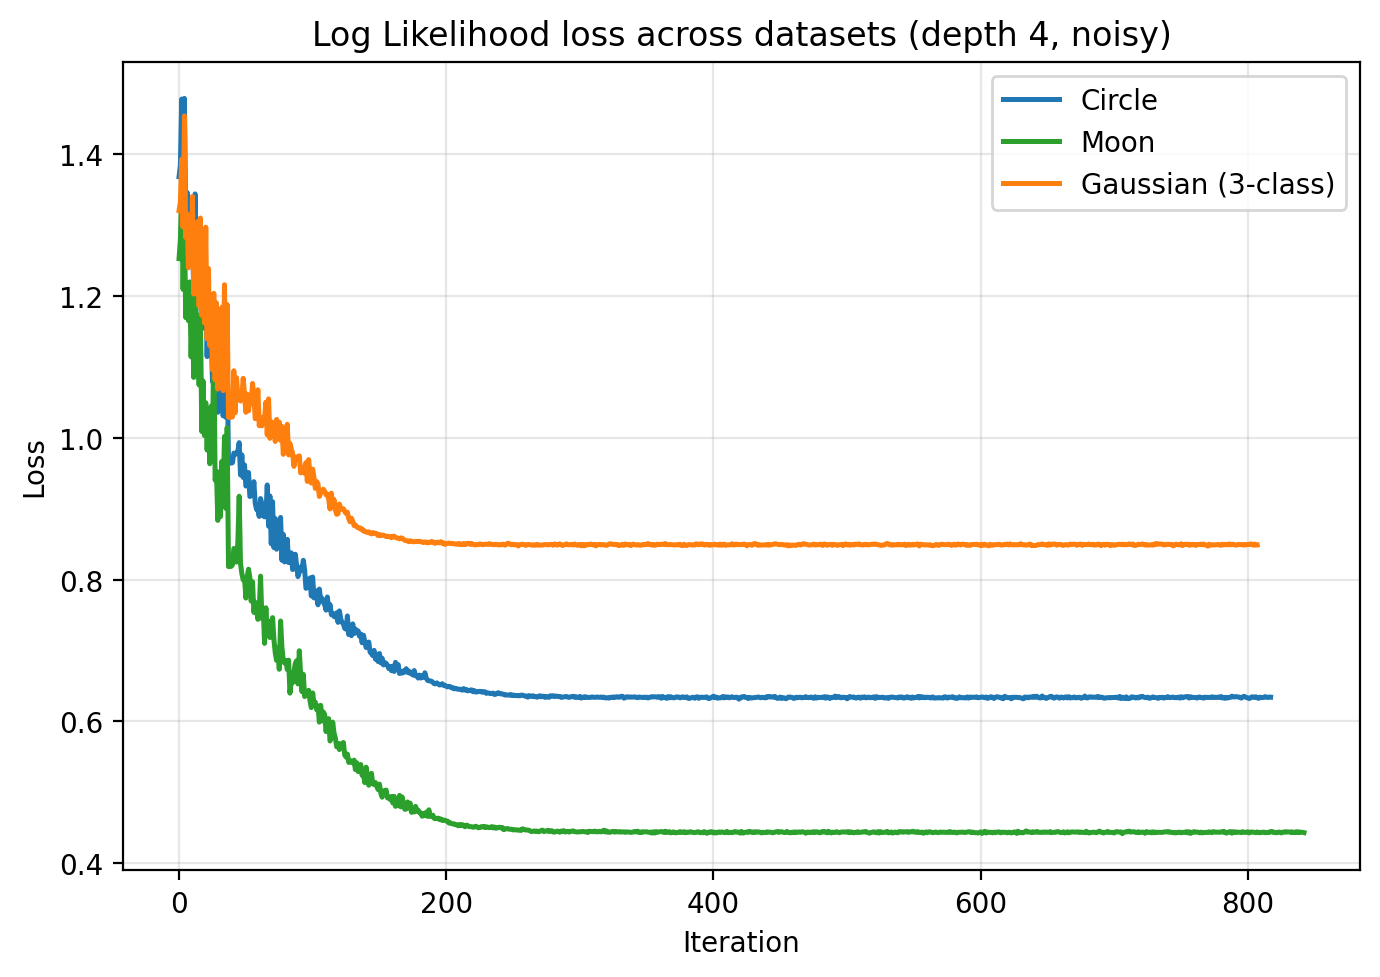

Values plotted in this chart, from the file beside it:
iter, mean_circle, std_circle, lo_circle, hi_circle, mean_moon, std_moon, lo_moon, hi_moon, mean_gauss_3class, std_gauss_3class, lo_gauss_3class, hi_gauss_3class
0, 1.368, 0.156, 1.212, 1.524, 1.253, 0.1815, 1.071, 1.434, 1.321, 0.07814, 1.242, 1.399
1, 1.384, 0.1813, 1.203, 1.566, 1.28, 0.142, 1.138, 1.422, 1.333, 0.09141, 1.241, 1.424
2, 1.478, 0.1702, 1.308, 1.648, 1.349, 0.2038, 1.145, 1.552, 1.393, 0.1415, 1.252, 1.535
3, 1.36, 0.1927, 1.167, 1.553, 1.21, 0.1468, 1.063, 1.356, 1.297, 0.08401, 1.213, 1.381
4, 1.479, 0.1937, 1.285, 1.672, 1.303, 0.2235, 1.08, 1.527, 1.454, 0.1433, 1.311, 1.597
5, 1.307, 0.1427, 1.164, 1.449, 1.17, 0.1467, 1.023, 1.316, 1.283, 0.07767, 1.205, 1.36
6, 1.346, 0.1289, 1.217, 1.475, 1.217, 0.1821, 1.035, 1.399, 1.316, 0.1334, 1.183, 1.45
7, 1.308, 0.1708, 1.137, 1.479, 1.165, 0.1749, 0.9904, 1.34, 1.24, 0.07522, 1.165, 1.315
8, 1.327, 0.155, 1.172, 1.482, 1.22, 0.1853, 1.035, 1.405, 1.3, 0.1113, 1.189, 1.411
9, 1.277, 0.1409, 1.136, 1.418, 1.114, 0.1531, 0.9612, 1.267, 1.243, 0.09618, 1.147, 1.34
10, 1.284, 0.1623, 1.122, 1.446, 1.187, 0.2146, 0.9723, 1.402, 1.341, 0.1383, 1.202, 1.479
11, 1.208, 0.1454, 1.063, 1.354, 1.085, 0.1412, 0.944, 1.226, 1.203, 0.07095, 1.132, 1.274
12, 1.344, 0.1759, 1.168, 1.52, 1.278, 0.2418, 1.036, 1.52, 1.293, 0.1281, 1.165, 1.421
13, 1.191, 0.1142, 1.077, 1.305, 1.091, 0.1542, 0.9372, 1.246, 1.204, 0.07292, 1.131, 1.277
14, 1.211, 0.1423, 1.069, 1.354, 1.153, 0.1285, 1.025, 1.282, 1.305, 0.1328, 1.172, 1.438
15, 1.189, 0.1473, 1.041, 1.336, 1.075, 0.1424, 0.9321, 1.217, 1.185, 0.07277, 1.113, 1.258
16, 1.199, 0.1497, 1.049, 1.349, 1.174, 0.1717, 1.002, 1.346, 1.31, 0.116, 1.194, 1.426
17, 1.163, 0.1427, 1.02, 1.306, 1.009, 0.146, 0.863, 1.155, 1.173, 0.07751, 1.095, 1.25
18, 1.29, 0.1674, 1.123, 1.458, 1.08, 0.1659, 0.9143, 1.246, 1.26, 0.1171, 1.143, 1.377
19, 1.155, 0.1211, 1.034, 1.276, 1.003, 0.1137, 0.8894, 1.117, 1.162, 0.08219, 1.08, 1.244
20, 1.23, 0.1483, 1.082, 1.378, 1.05, 0.1293, 0.9202, 1.179, 1.297, 0.1389, 1.158, 1.436
21, 1.115, 0.1499, 0.9648, 1.265, 0.9827, 0.1281, 0.8546, 1.111, 1.14, 0.07844, 1.061, 1.218
22, 1.189, 0.1433, 1.046, 1.333, 1.041, 0.1904, 0.8506, 1.231, 1.239, 0.1433, 1.096, 1.382
23, 1.125, 0.1435, 0.9811, 1.268, 0.9634, 0.1577, 0.8057, 1.121, 1.13, 0.08375, 1.046, 1.214
24, 1.158, 0.1246, 1.034, 1.283, 1.045, 0.1746, 0.8701, 1.219, 1.182, 0.1467, 1.035, 1.329
25, 1.079, 0.1109, 0.9684, 1.19, 0.9777, 0.1432, 0.8345, 1.121, 1.096, 0.07247, 1.023, 1.168
26, 1.195, 0.1536, 1.041, 1.348, 1.142, 0.2081, 0.9339, 1.35, 1.204, 0.113, 1.091, 1.317
27, 1.089, 0.1532, 0.9361, 1.242, 0.9402, 0.1067, 0.8335, 1.047, 1.082, 0.07664, 1.005, 1.158
28, 1.135, 0.168, 0.9671, 1.303, 0.9524, 0.207, 0.7454, 1.159, 1.19, 0.0844, 1.106, 1.275
29, 1.036, 0.1133, 0.9227, 1.149, 0.8835, 0.14, 0.7434, 1.024, 1.069, 0.06887, 0.9998, 1.138
30, 1.115, 0.1419, 0.9736, 1.257, 0.9518, 0.1418, 0.81, 1.094, 1.15, 0.1044, 1.046, 1.255
31, 1.054, 0.1049, 0.9494, 1.159, 0.8888, 0.1513, 0.7374, 1.04, 1.073, 0.08282, 0.9899, 1.156
32, 1.161, 0.1345, 1.027, 1.296, 0.9667, 0.1326, 0.8341, 1.099, 1.184, 0.1361, 1.048, 1.32
33, 1.031, 0.1023, 0.9287, 1.133, 0.9141, 0.1469, 0.7671, 1.061, 1.067, 0.06504, 1.001, 1.132
34, 1.159, 0.1516, 1.008, 1.311, 1.002, 0.1646, 0.8374, 1.167, 1.216, 0.1234, 1.093, 1.339
35, 1.029, 0.1123, 0.9167, 1.141, 0.9006, 0.1471, 0.7535, 1.048, 1.073, 0.07175, 1.001, 1.144
36, 1.114, 0.1354, 0.979, 1.25, 1.015, 0.1641, 0.8504, 1.179, 1.188, 0.1478, 1.04, 1.336
37, 0.9658, 0.1067, 0.8591, 1.072, 0.8184, 0.1353, 0.683, 0.9537, 1.029, 0.07476, 0.9541, 1.104
38, 0.9656, 0.1057, 0.8599, 1.071, 0.8211, 0.1355, 0.6856, 0.9566, 1.029, 0.07466, 0.9546, 1.104
39, 0.9642, 0.1059, 0.8584, 1.07, 0.8185, 0.1353, 0.6832, 0.9538, 1.029, 0.07393, 0.955, 1.103
40, 0.965, 0.1052, 0.8597, 1.07, 0.821, 0.1375, 0.6835, 0.9585, 1.03, 0.07303, 0.9565, 1.103
41, 0.9784, 0.1213, 0.8571, 1.1, 0.8439, 0.1493, 0.6946, 0.9932, 1.095, 0.09319, 1.001, 1.188
42, 0.9763, 0.1063, 0.87, 1.083, 0.8412, 0.1356, 0.7056, 0.9768, 1.035, 0.08132, 0.9539, 1.117
43, 0.979, 0.1203, 0.8587, 1.099, 0.8247, 0.1329, 0.6918, 0.9576, 1.085, 0.08361, 1.001, 1.168
44, 0.9807, 0.115, 0.8658, 1.096, 0.8524, 0.134, 0.7184, 0.9864, 1.059, 0.09186, 0.9674, 1.151
45, 0.9932, 0.143, 0.8502, 1.136, 0.9176, 0.205, 0.7126, 1.123, 1.057, 0.07794, 0.9792, 1.135
46, 0.9475, 0.08954, 0.858, 1.037, 0.8227, 0.1726, 0.6501, 0.9953, 1.052, 0.1073, 0.9446, 1.159
47, 0.976, 0.139, 0.837, 1.115, 0.8084, 0.1379, 0.6705, 0.9464, 1.057, 0.0928, 0.9637, 1.149
48, 0.9441, 0.0927, 0.8513, 1.037, 0.7996, 0.1546, 0.645, 0.9542, 1.084, 0.09443, 0.9895, 1.178
49, 0.9618, 0.1275, 0.8343, 1.089, 0.8027, 0.1231, 0.6796, 0.9258, 1.061, 0.09074, 0.9703, 1.152
50, 0.9321, 0.09841, 0.8337, 1.03, 0.7739, 0.1406, 0.6333, 0.9145, 1.036, 0.07885, 0.9572, 1.115
51, 0.9329, 0.1105, 0.8224, 1.043, 0.8045, 0.1476, 0.6569, 0.9521, 1.062, 0.1189, 0.9428, 1.181
52, 0.951, 0.1074, 0.8436, 1.058, 0.8147, 0.132, 0.6826, 0.9467, 1.038, 0.07247, 0.9655, 1.11
53, 0.9172, 0.137, 0.7802, 1.054, 0.8028, 0.1585, 0.6443, 0.9613, 1.055, 0.1163, 0.9384, 1.171
54, 0.9191, 0.103, 0.8161, 1.022, 0.7695, 0.1403, 0.6293, 0.9098, 1.049, 0.09284, 0.9557, 1.141
55, 0.9188, 0.09554, 0.8233, 1.014, 0.7969, 0.1605, 0.6364, 0.9574, 1.077, 0.1143, 0.9624, 1.191
56, 0.9382, 0.113, 0.8251, 1.051, 0.7537, 0.1282, 0.6255, 0.8818, 1.059, 0.114, 0.9451, 1.173
57, 0.9079, 0.1239, 0.784, 1.032, 0.768, 0.1379, 0.6301, 0.9059, 1.027, 0.08975, 0.9373, 1.117
58, 0.8989, 0.1031, 0.7959, 1.002, 0.757, 0.1167, 0.6403, 0.8737, 1.035, 0.102, 0.9331, 1.137
59, 0.8986, 0.117, 0.7816, 1.016, 0.7439, 0.1257, 0.6182, 0.8696, 1.068, 0.1196, 0.9482, 1.187
... 783 more rows
